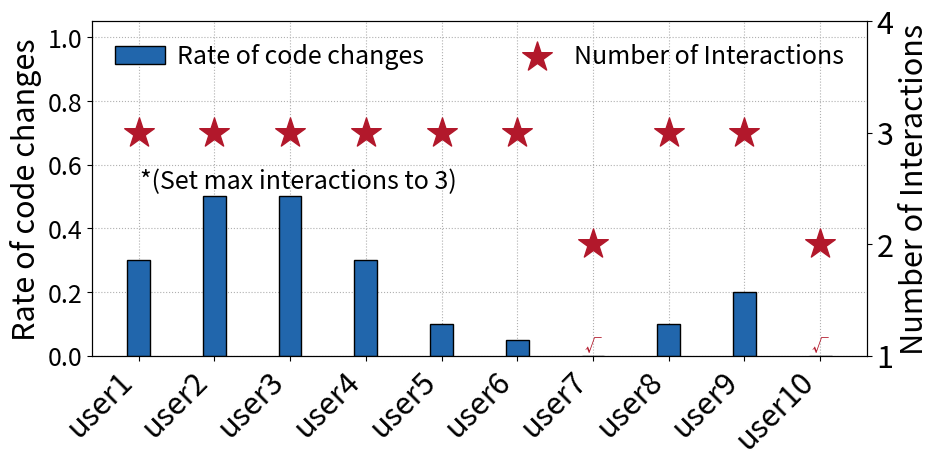

Write the Python code that produced this figure.
import numpy as np
import matplotlib.pyplot as plt
from matplotlib.ticker import MultipleLocator

# Hypothetical user names
users = [
    "user1",
    "user2",
    "user3",
    "user4",
    "user5",
    "user6",
    "user7",
    "user8",
    "user9",
    "user10"
]

code_change_percent =  [3, 3, 3, 3, 3, 3, 2, 3, 3, 2]
autocot_rate = [0.3, 0.5, 0.5, 0.3, 0.1, 0.05, 0, 0.1, 0.2, 0]

color = ["#B2182B", "#2166AC", "#92C5DE", "#F4A582"]
xticks = np.arange(len(users))
width = 0.3

# Set a global font size
plt.rcParams.update({'font.size': 18})

plt.rcParams['pdf.fonttype'] = 42
fig, ax1 = plt.subplots(figsize=(10, 5), dpi=1000)
ax1.grid(axis="both", linestyle='dotted', zorder=0)

ax1.bar(xticks, autocot_rate, width=width, label="Rate of code changes", color=color[1], alpha=1, zorder=15, linewidth=1, edgecolor='black')

for i in range(len(users)):
    for j, rate in enumerate([autocot_rate[i]]):
        if rate == 0:
            ax1.text(
                xticks[i], 0, '√',
                color=color[0],
                fontsize=12,
                fontweight='bold',  
                ha='center',
                va='bottom',
                zorder=20
            )

ax1.set_ylabel("Rate of code changes", fontsize=22)
ax1.set_ylim([0, 1.05])
ax1.yaxis.set_major_locator(MultipleLocator(0.2))
ax1.yaxis.set_tick_params(labelsize=18)

ax2 = ax1.twinx()
# Use scatter instead of plot for the number of interactions
ax2.scatter(xticks, code_change_percent, label="Number of Interactions", color=color[0], marker='*', s=500, zorder=10)
ax2.set_ylabel("Number of Interactions", fontsize=22)
ax2.tick_params(axis='y', labelsize=22)
ax2.set_ylim([1, 4])

# Add annotation for the maximum number of interactions
ax2.text(len(users) - 5.8, 2.5, "*(Set max interactions to 3)", 
         fontsize=18, color='black', ha='right', style='italic')

ax1.set_xticks(xticks)
ax1.set_xticklabels(users, rotation=45, fontsize=22, ha='right')

ax1.legend(loc='upper left', fontsize=18, frameon=False, handletextpad=0.5)
ax2.legend(loc='upper right', fontsize=18, frameon=False, handletextpad=0.5)

plt.tight_layout()
plt.show()
plt.savefig("user_study.pdf", bbox_inches='tight')
plt.close()
